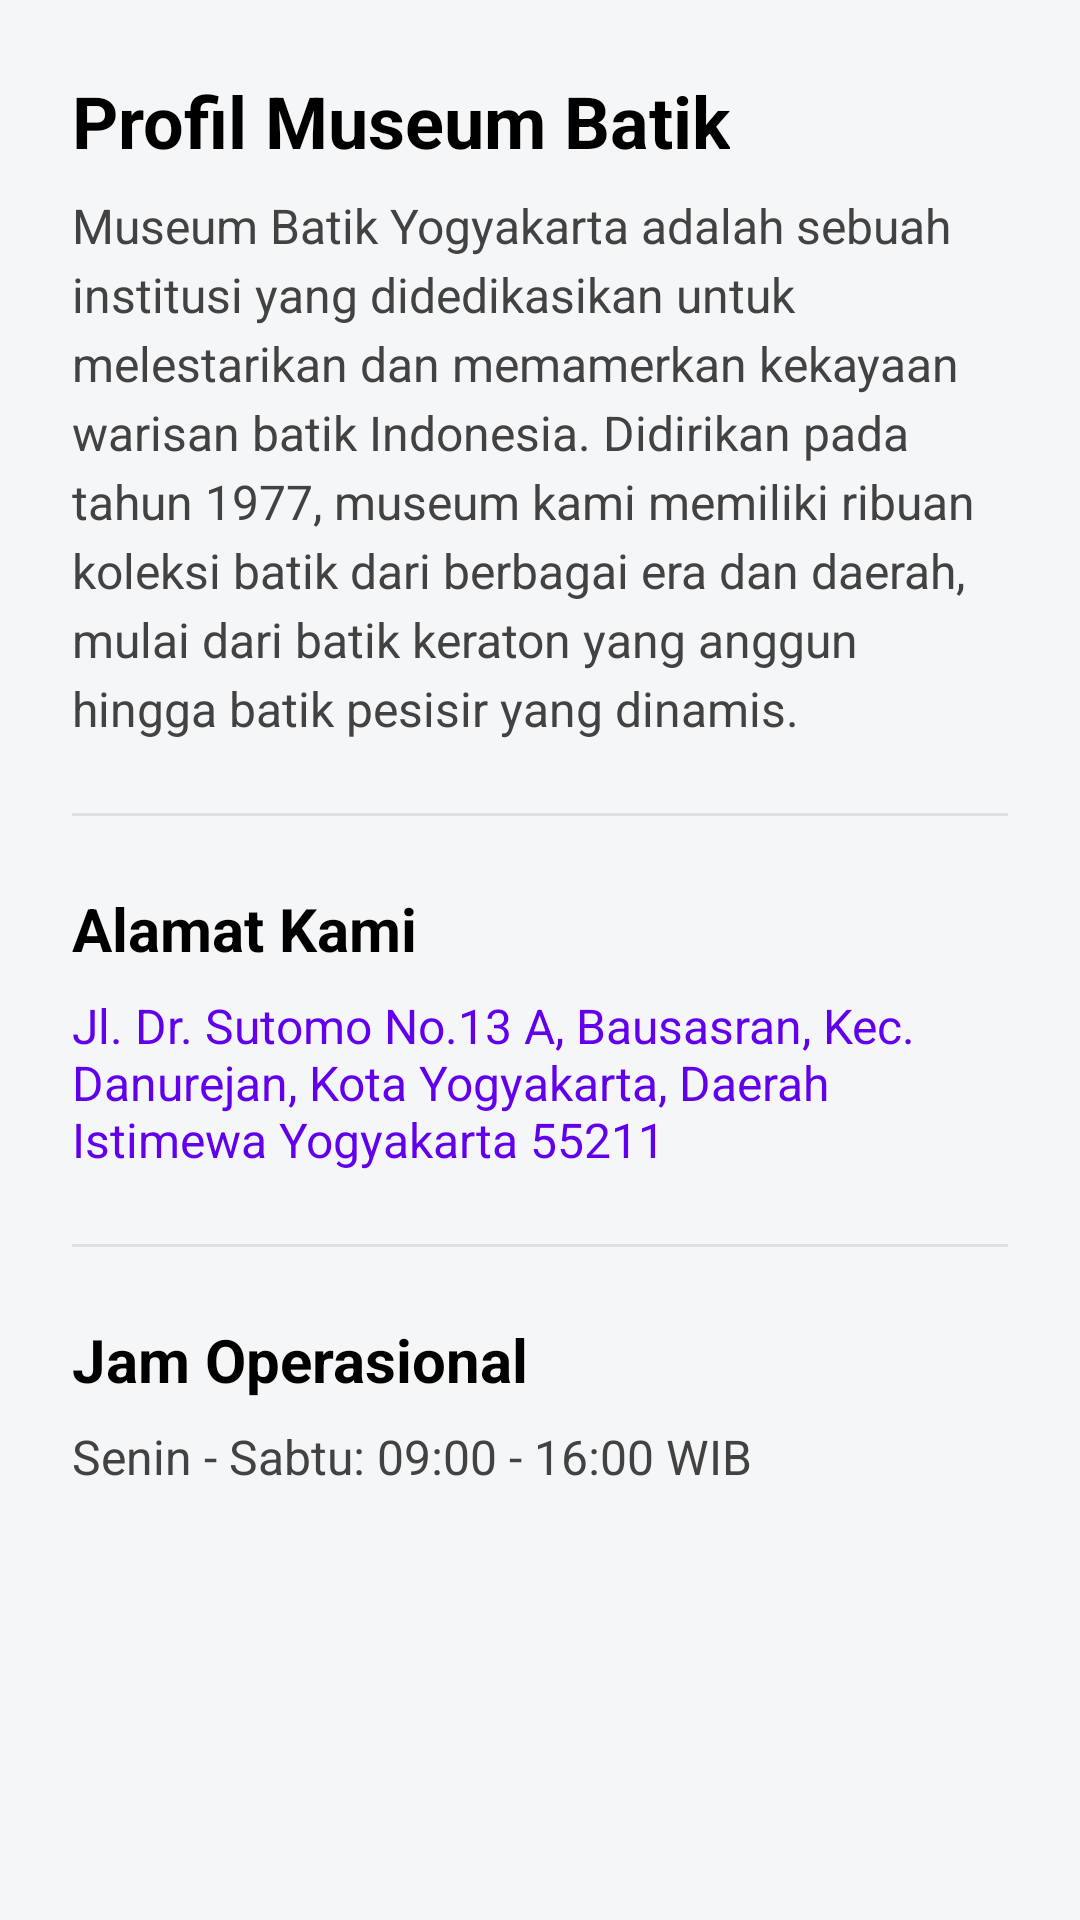

Here is an Android app screen rendered from its layout file. Give the layout XML and the strings, colors and styles it references.
<!-- AndroidManifest.xml: application theme Theme.App.Starting -->
<!-- res/layout/activity_about.xml -->
<?xml version="1.0" encoding="utf-8"?>
<ScrollView xmlns:android="http://schemas.android.com/apk/res/android"
    xmlns:app="http://schemas.android.com/apk/res-auto"
    xmlns:tools="http://schemas.android.com/tools"
    android:layout_width="match_parent"
    android:layout_height="match_parent"
    android:background="#F4F6F8"
    tools:context=".AboutActivity">

    <LinearLayout
        android:layout_width="match_parent"
        android:layout_height="wrap_content"
        android:orientation="vertical"
        android:padding="24dp">

        <TextView
            android:layout_width="wrap_content"
            android:layout_height="wrap_content"
            android:text="Profil Museum Batik"
            android:textColor="@android:color/black"
            android:textSize="24sp"
            android:textStyle="bold" />

        <TextView
            android:layout_width="wrap_content"
            android:layout_height="wrap_content"
            android:layout_marginTop="8dp"
            android:lineSpacingExtra="4dp"
            android:text="Museum Batik Yogyakarta adalah sebuah institusi yang didedikasikan untuk melestarikan dan memamerkan kekayaan warisan batik Indonesia. Didirikan pada tahun 1977, museum kami memiliki ribuan koleksi batik dari berbagai era dan daerah, mulai dari batik keraton yang anggun hingga batik pesisir yang dinamis."
            android:textColor="#424242"
            android:textSize="16sp" />

        <View
            android:layout_width="match_parent"
            android:layout_height="1dp"
            android:layout_marginVertical="24dp"
            android:background="#E0E0E0" />

        <TextView
            android:layout_width="wrap_content"
            android:layout_height="wrap_content"
            android:text="Alamat Kami"
            android:textColor="@android:color/black"
            android:textSize="20sp"
            android:textStyle="bold" />

        <TextView
            android:id="@+id/tv_address"
            android:layout_width="wrap_content"
            android:layout_height="wrap_content"
            android:layout_marginTop="8dp"
            android:drawablePadding="8dp"
            android:gravity="center_vertical"
            android:text="Jl. Dr. Sutomo No.13 A, Bausasran, Kec. Danurejan, Kota Yogyakarta, Daerah Istimewa Yogyakarta 55211"
            android:textColor="@color/design_default_color_primary"
            android:textSize="16sp"
            app:drawableStartCompat="@drawable/ic_location" />

        <View
            android:layout_width="match_parent"
            android:layout_height="1dp"
            android:layout_marginVertical="24dp"
            android:background="#E0E0E0" />

        <TextView
            android:layout_width="wrap_content"
            android:layout_height="wrap_content"
            android:text="Jam Operasional"
            android:textColor="@android:color/black"
            android:textSize="20sp"
            android:textStyle="bold" />

        <TextView
            android:layout_width="wrap_content"
            android:layout_height="wrap_content"
            android:layout_marginTop="8dp"
            android:drawablePadding="8dp"
            android:gravity="center_vertical"
            android:text="Senin - Sabtu: 09:00 - 16:00 WIB"
            android:textColor="#424242"
            android:textSize="16sp"
            app:drawableStartCompat="@drawable/ic_time" />

    </LinearLayout>
</ScrollView>
<!-- resources referenced by this layout -->
<resources>
  <style name="Theme.App.Starting" parent="Theme.AppCompat.Light.NoActionBar">
          <item name="windowSplashScreenBackground">@color/splash_background</item>
          <item name="windowSplashScreenAnimatedIcon">@drawable/logo_only</item>
  
          <item name="postSplashScreenTheme">@style/Theme.MyApplication</item>
  
          <item name="android:windowSplashScreenBackground" tools:targetApi="s">@color/splash_background</item>
          <item name="android:windowSplashScreenAnimatedIcon" tools:targetApi="s">@drawable/logo_only</item>
  
          <item name="android:statusBarColor" tools:targetApi="l">@color/splash_background</item>
          <item name="android:navigationBarColor" tools:targetApi="l">@color/splash_background</item>
      </style>
  <color name="splash_background">#F5F5DC</color>
  <!-- drawable logo_only: png bitmap (drawable, 166524 bytes) -->
  <style name="Theme.MyApplication" parent="Theme.Material3.DayNight.NoActionBar">
      </style>
</resources>
